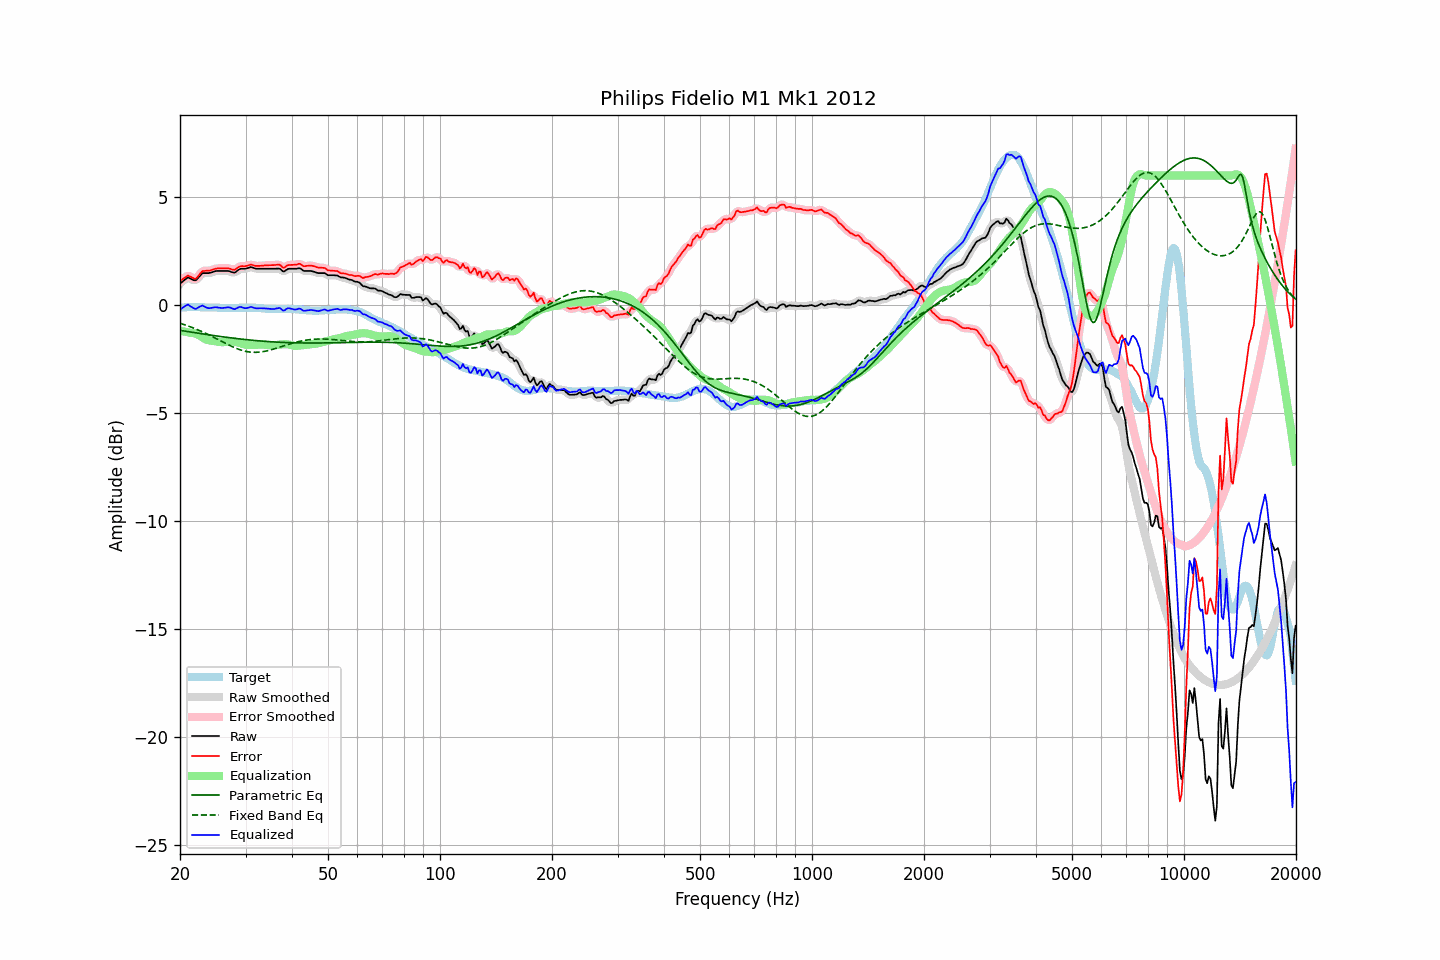

The file beside this chart, header and first rows:
frequency, raw, error, smoothed, error_smoothed, equalization, parametric_eq, fixed_band_eq, equalized_raw, equalized_smoothed, target
20.00, 0.99, 1.12, 0.98, 1.10, -1.20, -1.17, -0.84, -0.21, -0.22, -0.12
20.20, 1.05, 1.17, 1.06, 1.18, -1.21, -1.18, -0.86, -0.15, -0.15, -0.11
20.40, 1.12, 1.22, 1.13, 1.24, -1.22, -1.19, -0.88, -0.10, -0.09, -0.10
20.61, 1.17, 1.28, 1.18, 1.28, -1.23, -1.20, -0.91, -0.05, -0.04, -0.10
20.81, 1.24, 1.33, 1.24, 1.33, -1.24, -1.21, -0.94, -0.01, -0.01, -0.09
21.02, 1.28, 1.38, 1.26, 1.35, -1.26, -1.23, -0.96, 0.03, 0.00, -0.09
21.23, 1.24, 1.33, 1.25, 1.34, -1.27, -1.24, -0.99, -0.03, -0.02, -0.08
21.44, 1.21, 1.30, 1.22, 1.30, -1.29, -1.25, -1.02, -0.08, -0.08, -0.08
21.66, 1.18, 1.26, 1.17, 1.25, -1.29, -1.26, -1.05, -0.12, -0.12, -0.09
21.87, 1.14, 1.23, 1.15, 1.23, -1.31, -1.27, -1.08, -0.16, -0.15, -0.09
22.09, 1.16, 1.23, 1.17, 1.25, -1.33, -1.28, -1.11, -0.17, -0.16, -0.08
22.31, 1.24, 1.31, 1.23, 1.31, -1.36, -1.30, -1.14, -0.12, -0.13, -0.08
22.54, 1.32, 1.41, 1.32, 1.41, -1.40, -1.31, -1.17, -0.08, -0.08, -0.09
22.76, 1.41, 1.50, 1.41, 1.50, -1.45, -1.32, -1.20, -0.04, -0.04, -0.10
22.99, 1.48, 1.58, 1.46, 1.56, -1.50, -1.33, -1.24, -0.01, -0.04, -0.10
23.22, 1.48, 1.58, 1.49, 1.59, -1.54, -1.34, -1.27, -0.06, -0.06, -0.10
23.45, 1.48, 1.59, 1.49, 1.59, -1.58, -1.35, -1.30, -0.10, -0.09, -0.11
23.69, 1.48, 1.59, 1.48, 1.59, -1.61, -1.36, -1.34, -0.13, -0.13, -0.11
23.92, 1.48, 1.59, 1.49, 1.60, -1.63, -1.37, -1.38, -0.14, -0.14, -0.11
24.16, 1.50, 1.61, 1.50, 1.61, -1.64, -1.39, -1.41, -0.13, -0.13, -0.11
24.40, 1.53, 1.63, 1.53, 1.64, -1.65, -1.40, -1.45, -0.12, -0.12, -0.11
24.65, 1.55, 1.66, 1.55, 1.66, -1.66, -1.41, -1.49, -0.10, -0.11, -0.11
24.89, 1.57, 1.69, 1.57, 1.68, -1.67, -1.42, -1.53, -0.10, -0.10, -0.11
25.14, 1.58, 1.70, 1.58, 1.70, -1.69, -1.43, -1.57, -0.10, -0.10, -0.11
25.39, 1.58, 1.71, 1.59, 1.70, -1.70, -1.44, -1.60, -0.11, -0.11, -0.12
25.65, 1.58, 1.71, 1.59, 1.71, -1.71, -1.45, -1.64, -0.12, -0.12, -0.12
25.91, 1.58, 1.71, 1.58, 1.71, -1.71, -1.46, -1.68, -0.13, -0.13, -0.12
26.16, 1.58, 1.71, 1.58, 1.71, -1.71, -1.47, -1.72, -0.13, -0.13, -0.12
26.43, 1.58, 1.71, 1.59, 1.71, -1.70, -1.48, -1.76, -0.12, -0.12, -0.12
26.69, 1.58, 1.71, 1.59, 1.71, -1.69, -1.49, -1.80, -0.11, -0.11, -0.12
26.96, 1.58, 1.71, 1.58, 1.70, -1.68, -1.50, -1.83, -0.10, -0.10, -0.12
27.23, 1.56, 1.69, 1.56, 1.69, -1.67, -1.51, -1.87, -0.11, -0.11, -0.13
27.50, 1.53, 1.66, 1.53, 1.66, -1.67, -1.52, -1.90, -0.14, -0.14, -0.13
27.77, 1.51, 1.64, 1.51, 1.64, -1.68, -1.53, -1.94, -0.17, -0.17, -0.13
28.05, 1.50, 1.63, 1.52, 1.65, -1.69, -1.54, -1.97, -0.19, -0.17, -0.13
28.33, 1.56, 1.68, 1.56, 1.69, -1.71, -1.55, -2.00, -0.15, -0.15, -0.13
28.62, 1.61, 1.74, 1.61, 1.73, -1.72, -1.55, -2.03, -0.11, -0.11, -0.13
28.90, 1.66, 1.79, 1.66, 1.78, -1.74, -1.56, -2.06, -0.08, -0.09, -0.12
29.19, 1.68, 1.81, 1.68, 1.80, -1.77, -1.57, -2.08, -0.09, -0.09, -0.12
29.48, 1.68, 1.81, 1.69, 1.80, -1.80, -1.58, -2.10, -0.11, -0.11, -0.12
29.78, 1.68, 1.80, 1.69, 1.81, -1.82, -1.59, -2.12, -0.14, -0.13, -0.11
30.08, 1.69, 1.81, 1.70, 1.81, -1.84, -1.60, -2.14, -0.14, -0.14, -0.11
30.38, 1.71, 1.83, 1.72, 1.83, -1.84, -1.60, -2.15, -0.13, -0.12, -0.12
30.68, 1.73, 1.85, 1.74, 1.86, -1.84, -1.61, -2.17, -0.11, -0.10, -0.12
30.99, 1.76, 1.88, 1.75, 1.87, -1.84, -1.62, -2.18, -0.08, -0.09, -0.12
31.30, 1.74, 1.86, 1.74, 1.86, -1.84, -1.63, -2.18, -0.10, -0.10, -0.12
31.61, 1.71, 1.83, 1.72, 1.84, -1.84, -1.63, -2.18, -0.12, -0.12, -0.12
31.93, 1.69, 1.82, 1.70, 1.82, -1.84, -1.64, -2.19, -0.14, -0.14, -0.12
32.24, 1.68, 1.82, 1.69, 1.81, -1.83, -1.65, -2.18, -0.15, -0.15, -0.13
32.57, 1.68, 1.82, 1.68, 1.82, -1.83, -1.65, -2.18, -0.14, -0.15, -0.13
32.89, 1.68, 1.82, 1.68, 1.82, -1.83, -1.66, -2.17, -0.14, -0.14, -0.14
33.22, 1.68, 1.83, 1.68, 1.83, -1.83, -1.67, -2.16, -0.14, -0.14, -0.15
33.55, 1.68, 1.83, 1.68, 1.84, -1.83, -1.67, -2.15, -0.15, -0.15, -0.15
33.89, 1.68, 1.84, 1.68, 1.84, -1.84, -1.68, -2.13, -0.15, -0.15, -0.16
34.23, 1.68, 1.85, 1.68, 1.85, -1.84, -1.68, -2.12, -0.16, -0.16, -0.16
34.57, 1.68, 1.85, 1.68, 1.85, -1.85, -1.69, -2.10, -0.16, -0.16, -0.16
34.92, 1.68, 1.85, 1.68, 1.85, -1.86, -1.69, -2.08, -0.17, -0.17, -0.17
35.27, 1.68, 1.85, 1.68, 1.85, -1.86, -1.70, -2.06, -0.18, -0.18, -0.17
35.62, 1.68, 1.85, 1.69, 1.85, -1.86, -1.70, -2.04, -0.18, -0.18, -0.17
35.97, 1.68, 1.86, 1.69, 1.86, -1.86, -1.71, -2.02, -0.17, -0.17, -0.17
... 635 more rows
